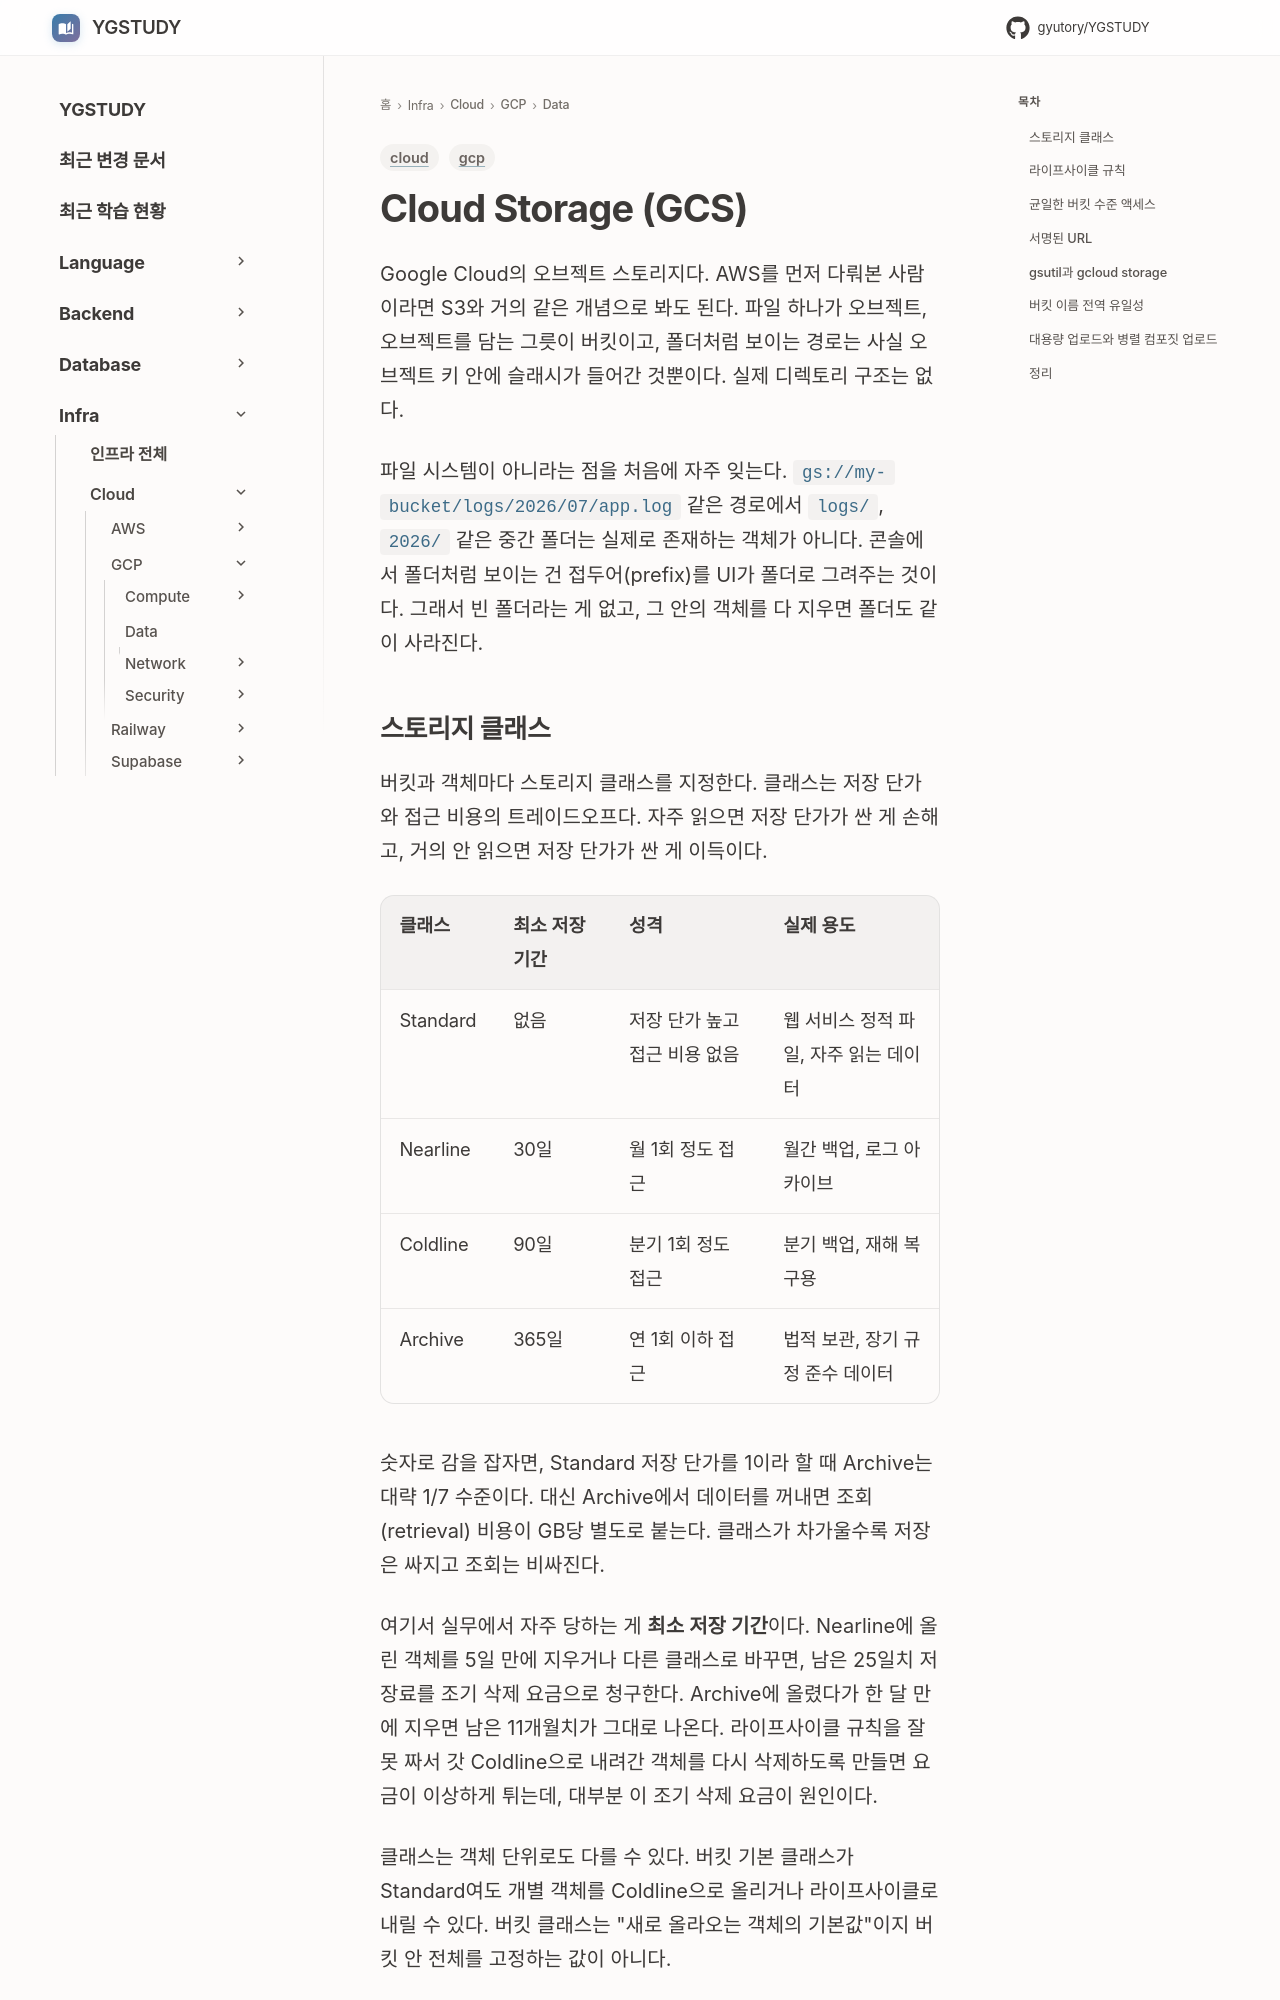

repository: GYUTORY/YGSTUDY · page: Cloud/GCP/Data/Cloud_Storage/index.html · generator: mkdocs

---
title: "Cloud Storage (GCS)"
tags: [gcp, cloud]
updated: 2026-07-03
---

# Cloud Storage (GCS)

Google Cloud의 오브젝트 스토리지다. AWS를 먼저 다뤄본 사람이라면 S3와 거의 같은 개념으로 봐도 된다. 파일 하나가 오브젝트, 오브젝트를 담는 그릇이 버킷이고, 폴더처럼 보이는 경로는 사실 오브젝트 키 안에 슬래시가 들어간 것뿐이다. 실제 디렉토리 구조는 없다.

파일 시스템이 아니라는 점을 처음에 자주 잊는다. `gs://my-bucket/logs/2026/07/app.log` 같은 경로에서 `logs/`, `2026/` 같은 중간 폴더는 실제로 존재하는 객체가 아니다. 콘솔에서 폴더처럼 보이는 건 접두어(prefix)를 UI가 폴더로 그려주는 것이다. 그래서 빈 폴더라는 게 없고, 그 안의 객체를 다 지우면 폴더도 같이 사라진다.

## 스토리지 클래스

버킷과 객체마다 스토리지 클래스를 지정한다. 클래스는 저장 단가와 접근 비용의 트레이드오프다. 자주 읽으면 저장 단가가 싼 게 손해고, 거의 안 읽으면 저장 단가가 싼 게 이득이다.

| 클래스 | 최소 저장 기간 | 성격 | 실제 용도 |
|--------|--------------|------|----------|
| Standard | 없음 | 저장 단가 높고 접근 비용 없음 | 웹 서비스 정적 파일, 자주 읽는 데이터 |
| Nearline | 30일 | 월 1회 정도 접근 | 월간 백업, 로그 아카이브 |
| Coldline | 90일 | 분기 1회 정도 접근 | 분기 백업, 재해 복구용 |
| Archive | 365일 | 연 1회 이하 접근 | 법적 보관, 장기 규정 준수 데이터 |

숫자로 감을 잡자면, Standard 저장 단가를 1이라 할 때 Archive는 대략 1/7 수준이다. 대신 Archive에서 데이터를 꺼내면 조회(retrieval) 비용이 GB당 별도로 붙는다. 클래스가 차가울수록 저장은 싸지고 조회는 비싸진다.

여기서 실무에서 자주 당하는 게 **최소 저장 기간**이다. Nearline에 올린 객체를 5일 만에 지우거나 다른 클래스로 바꾸면, 남은 25일치 저장료를 조기 삭제 요금으로 청구한다. Archive에 올렸다가 한 달 만에 지우면 남은 11개월치가 그대로 나온다. 라이프사이클 규칙을 잘못 짜서 갓 Coldline으로 내려간 객체를 다시 삭제하도록 만들면 요금이 이상하게 튀는데, 대부분 이 조기 삭제 요금이 원인이다.

클래스는 객체 단위로도 다를 수 있다. 버킷 기본 클래스가 Standard여도 개별 객체를 Coldline으로 올리거나 라이프사이클로 내릴 수 있다. 버킷 클래스는 "새로 올라오는 객체의 기본값"이지 버킷 안 전체를 고정하는 값이 아니다.
